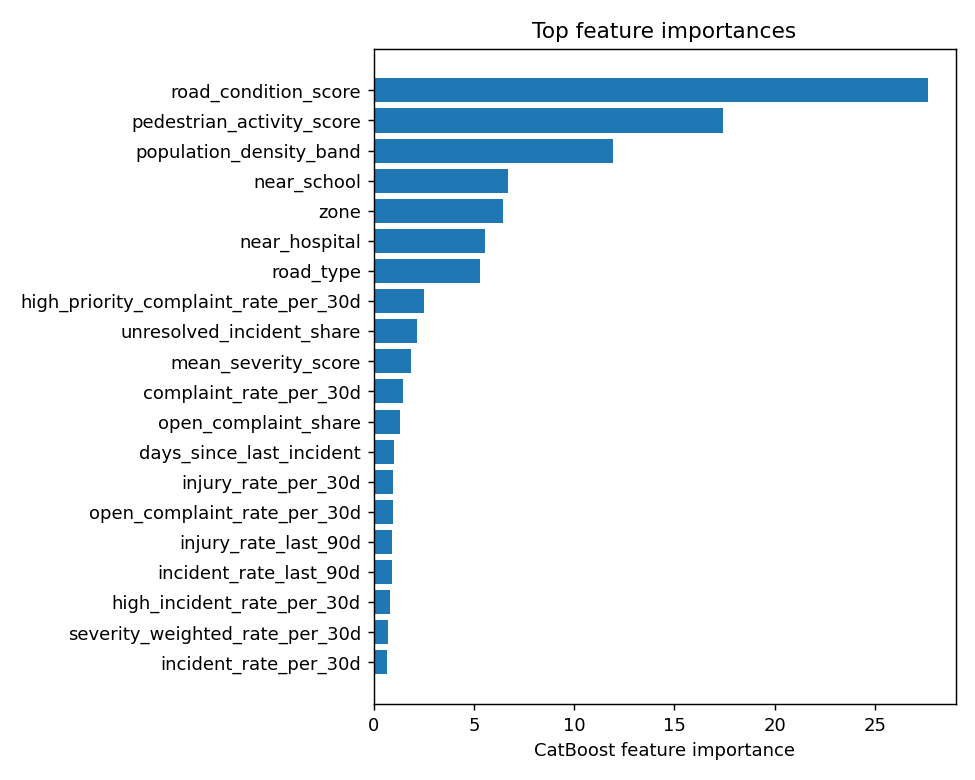

The data file committed next to this chart (first rows):
feature, importance
road_condition_score, 27.63
pedestrian_activity_score, 17.42
population_density_band, 11.95
near_school, 6.678
zone, 6.459
near_hospital, 5.578
road_type, 5.298
high_priority_complaint_rate_per_30d, 2.515
unresolved_incident_share, 2.151
mean_severity_score, 1.87
complaint_rate_per_30d, 1.446
open_complaint_share, 1.318
days_since_last_incident, 1.007
injury_rate_per_30d, 0.9883
open_complaint_rate_per_30d, 0.9826
injury_rate_last_90d, 0.92
incident_rate_last_90d, 0.9024
high_incident_rate_per_30d, 0.8208
severity_weighted_rate_per_30d, 0.7378
incident_rate_per_30d, 0.6475
unresolved_incident_rate_per_30d, 0.5475
complaint_count_last_30d, 0.54
days_since_last_complaint, 0.5252
complaint_rate_last_90d, 0.4906
critical_incident_rate_per_30d, 0.3246
incident_count_last_30d, 0.2575
